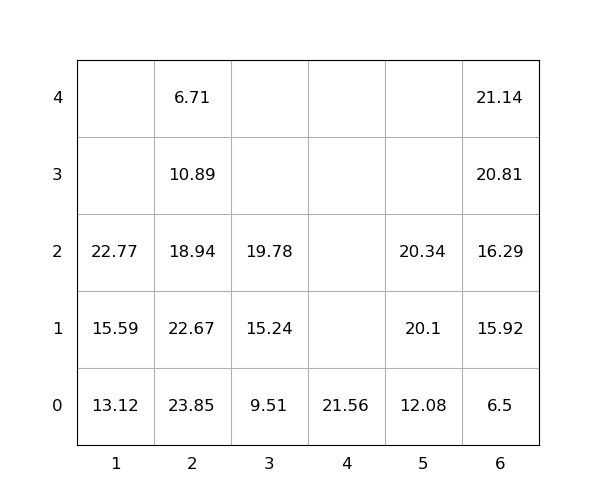

The file beside this chart, header and first rows:
idx, loc_x, loc_y, loc_z, weight, seq, emerg, reloc, size(ft)
1, 5, 0, 0, 12.08, 0, 0, 0, 20
2, 6, 0, 0, 6.5, 0, 0, 0, 20
3, 2, 0, 0, 23.85, 0, 0, 1.0, 20
4, 5, 0, 1, 20.1, 0, 0, 0, 20
5, 2, 0, 1, 22.67, 0, 0, 1.0, 20
6, 4, 0, 0, 21.56, 0, 0, 0, 20
7, 6, 0, 1, 15.92, 0, 0, 0, 20
8, 2, 0, 2, 18.94, 1, 0, 1.0, 20
9, 6, 0, 2, 16.29, 2, 0, 0, 20
10, 1, 0, 0, 13.12, 3, 0, 0, 20
11, 6, 0, 3, 20.81, 4, 0, 0, 20
12, 3, 0, 0, 9.51, 5, 0, 0, 20
13, 1, 0, 1, 15.59, 6, 0, 0, 20
14, 5, 0, 2, 20.34, 7, 0, 0, 20
15, 3, 0, 1, 15.24, 8, 0, 0, 20
16, 3, 0, 2, 19.78, 9, 0, 0, 20
17, 1, 0, 2, 22.77, 10, 0, 0, 20
18, 2, 0, 3, 10.89, 11, 0, 1.0, 20
19, 6, 0, 4, 21.14, 12, 0, 0, 20
20, 2, 0, 4, 6.71, 13, 0, 1.0, 20
